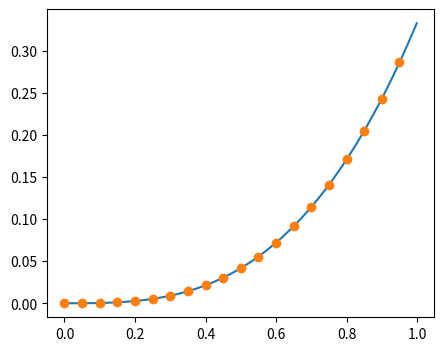

Write Python code to recreate this figure.
from scipy.integrate import odeint
import numpy as np
import matplotlib.pyplot as plt
from mpl_toolkits import mplot3d

func = lambda y, t: t**2
dt=1e-3
t = np.arange(0,1,dt)

res = odeint(func, y0 = 0, t = t)

plt.figure(figsize=(5,4))
plt.plot(t, res)
plt.plot(t[::50], t[::50]**3/3, 'o')
plt.show()